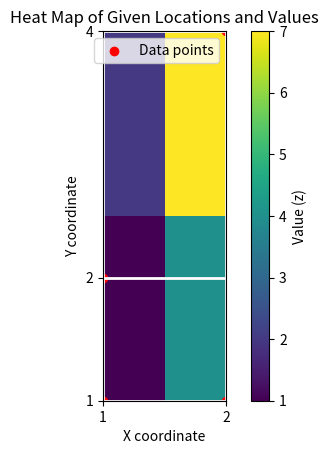

Python code for this plot:
import numpy as np
import matplotlib.pyplot as plt

# Defining the data points and their values
x_coords = np.array([1, 2, 1, 2])
y_coords = np.array([1, 1, 2, 4])
z_values = np.array([1, 2, 4, 7])

# Creating a meshgrid from the unique x and y coordinates
x_unique = np.unique(x_coords)
y_unique = np.unique(y_coords)
x_mesh, y_mesh = np.meshgrid(x_unique, y_unique)

# Creating a matrix of z values
z_matrix = np.array([[z_values[0], z_values[2]],
                     [z_values[1], z_values[3]]])

# Plotting the heatmap
plt.imshow(z_matrix, extent=(x_unique.min(), x_unique.max(), y_unique.min(), y_unique.max()), 
           origin='lower', cmap='viridis', aspect='equal')
plt.colorbar(label='Value (z)')
plt.scatter(x_coords, y_coords, color='red', label='Data points')  # Marking the original data points
plt.legend()
plt.title('Heat Map of Given Locations and Values')
plt.xlabel('X coordinate')
plt.ylabel('Y coordinate')
plt.xticks(x_unique)
plt.yticks(y_unique)
plt.grid(True, which='both', color='white', linestyle='-', linewidth=2)
plt.show()
